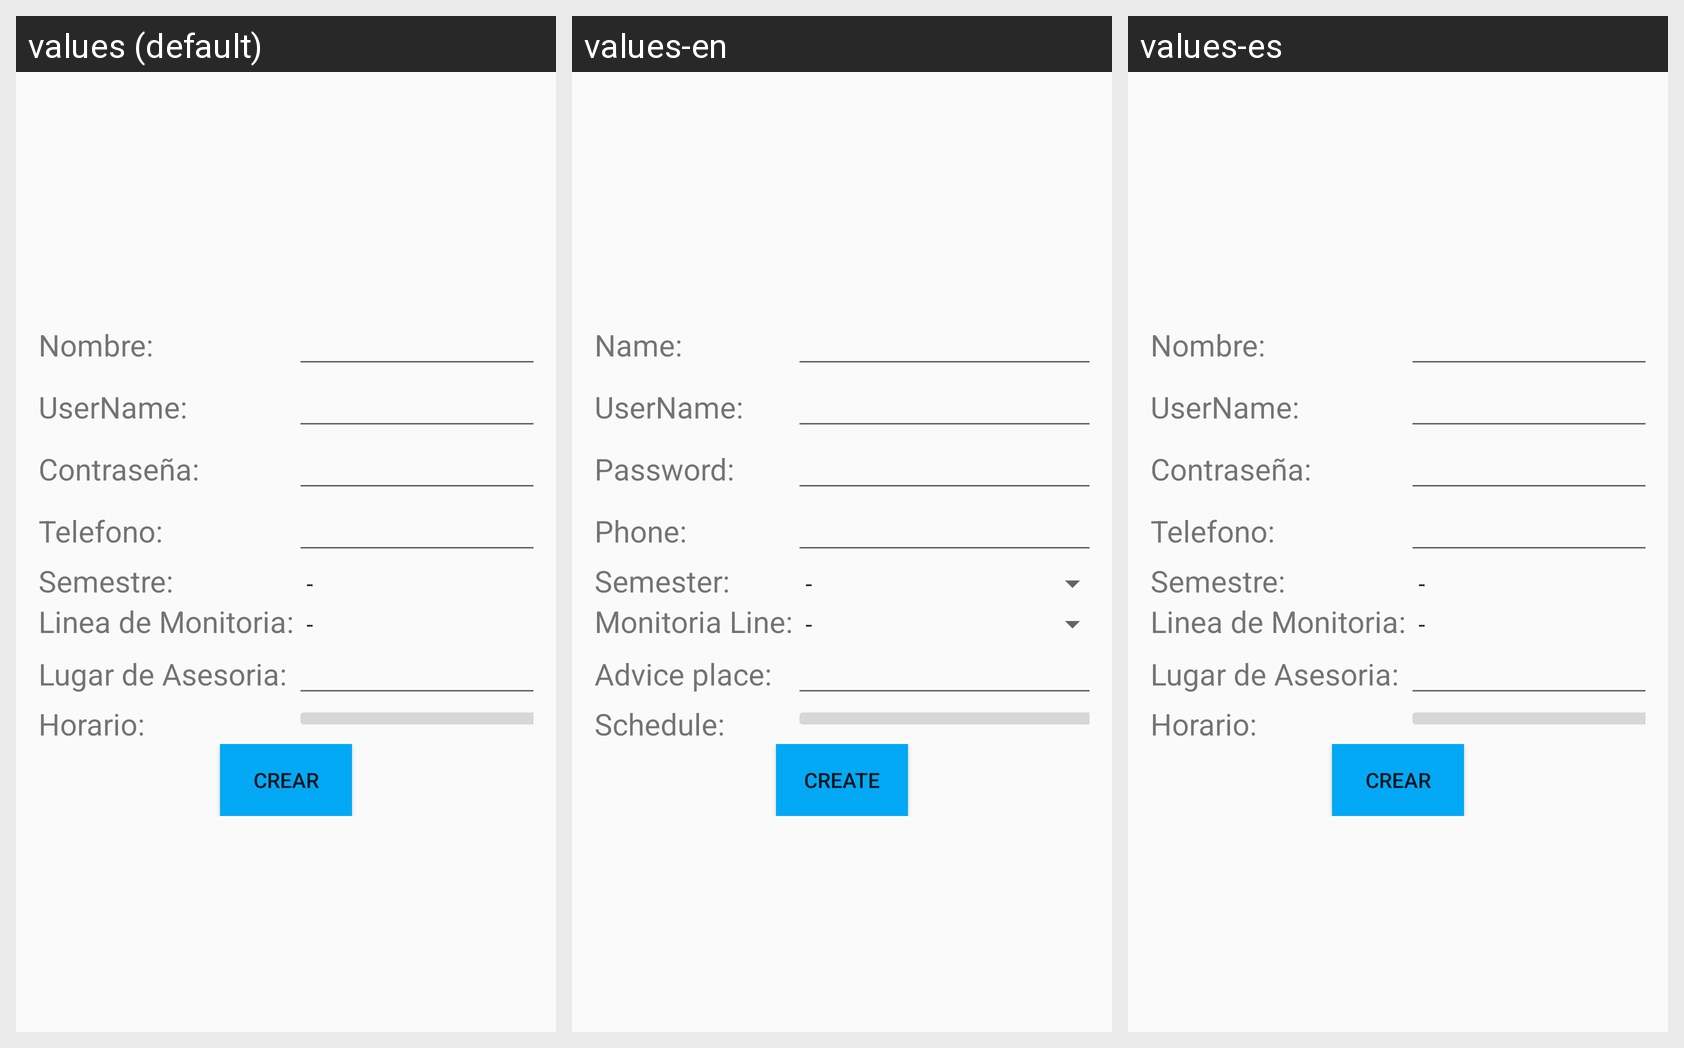

This grid shows one Android layout under several languages. Give, for every string resource on the screen, its name, the default text and each shown locale's text.
Android screen res/layout/fragment_crear_monitor.xml rendered under 3 locales, left to right: values (default), values-en, values-es. Device: Nexus 5 (rendered at 1080×1920; each locale shown at half size, 540×960, under a caption strip naming it); theme AppTheme.
Strings drawn on this screen, with the default value and each locale's value (text and hints the layout hard-codes, and strings that could not be matched under every locale, appear in the picture but are not listed):

txt_nombre
  values: Nombre:
  values-en: Name:
  values-es: Nombre:

txt_userName
  values: UserName:
  values-en: UserName:
  values-es: UserName:

txt_contrasena
  values: Contraseña:
  values-en: Password:
  values-es: Contraseña:

txt_telefono
  values: Telefono:
  values-en: Phone:
  values-es: Telefono:

txt_semestre
  values: Semestre:
  values-en: Semester:
  values-es: Semestre:

txt_lineaMonitoria
  values: Linea de Monitoria:
  values-en: Monitoria Line:
  values-es: Linea de Monitoria:

txt_lugarAsesoria
  values: Lugar de Asesoria:
  values-en: Advice place:
  values-es: Lugar de Asesoria:

txt_horarios
  values: Horario:
  values-en: Schedule:
  values-es: Horario:

btn_agregar_monitor
  values: CREAR
  values-en: CREATE
  values-es: CREAR
